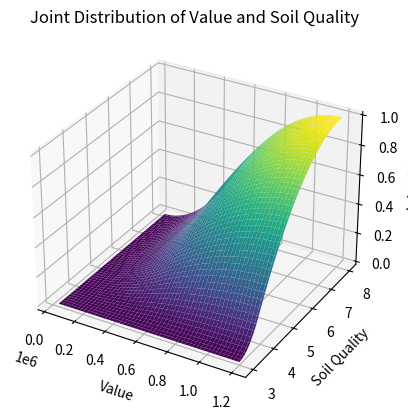

Source code (Python):
import numpy as np
import matplotlib.pyplot as plt
from mpl_toolkits.mplot3d import Axes3D
from scipy.stats import beta, triang


def calculate_cdf_triangular(min_val, max_val, likely_val, x):
    """
    Calculate the CDF for triangular distribution at point x.
    """
    c = (likely_val - min_val) / (max_val - min_val)
    return triang.cdf(x, c, loc=min_val, scale=max_val - min_val)


# Sample data
min_val, max_val, likely_val = 40000, 1200000, 250000  # 'Value' data
min_index, max_index, likely_index = 3, 8, 5  # 'Soil Quality' data

# Generate a range of values for 'Value' and 'Soil Quality'
value_range = np.linspace(min_val, max_val, 100)
index_range = np.linspace(min_index, max_index, 100)

# Generating CDF values for 'Value' and 'Soil Quality'
value_cdf = [calculate_cdf_triangular(min_val, max_val, likely_val, v) for v in value_range]
index_cdf = [calculate_cdf_triangular(min_index, max_index, likely_index, i) for i in index_range]

# Create meshgrid for 3D plot
X, Y = np.meshgrid(value_range, index_range)
Z = np.outer(value_cdf, index_cdf)

# Plotting the 3D surface
fig = plt.figure()
ax = fig.add_subplot(111, projection='3d')
ax.plot_surface(X, Y, Z, cmap='viridis')

ax.set_xlabel('Value')
ax.set_ylabel('Soil Quality')
ax.set_zlabel('Joint CDF')

plt.title('Joint Distribution of Value and Soil Quality')
plt.show()
